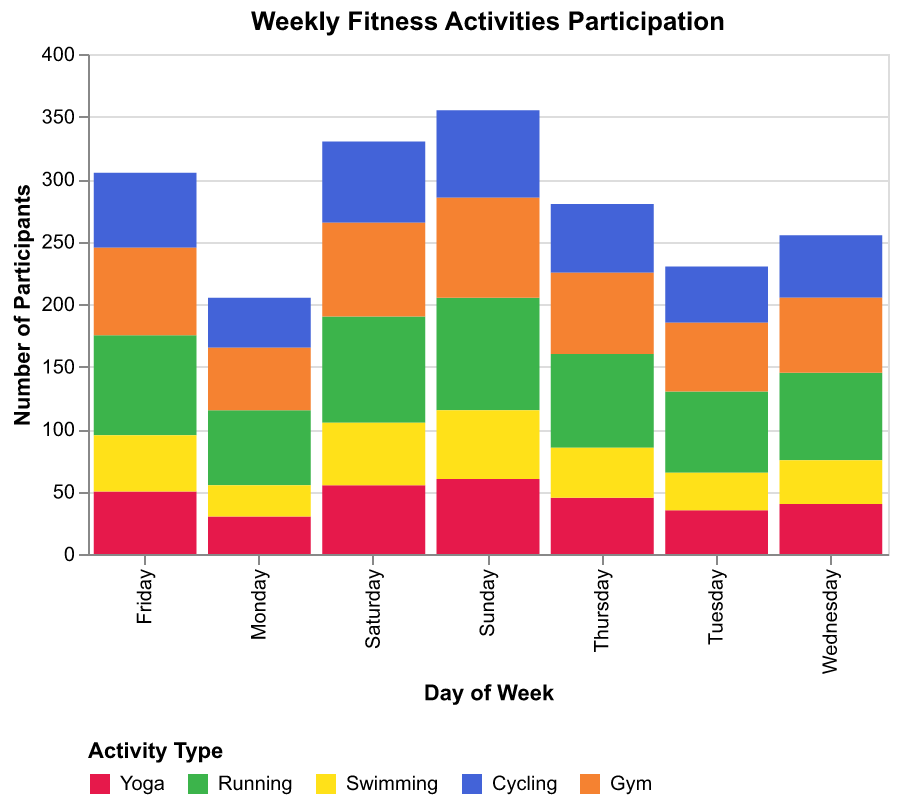

The data file committed next to this chart (first rows):
Day, Yoga, Running, Swimming, Cycling, Gym
Monday, 30, 60, 25, 40, 50
Tuesday, 35, 65, 30, 45, 55
Wednesday, 40, 70, 35, 50, 60
Thursday, 45, 75, 40, 55, 65
Friday, 50, 80, 45, 60, 70
Saturday, 55, 85, 50, 65, 75
Sunday, 60, 90, 55, 70, 80
